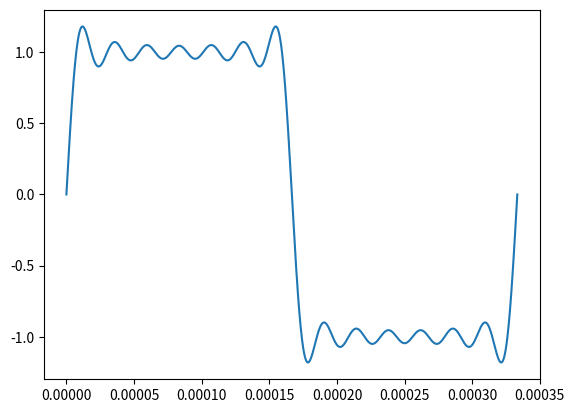

Write Python code to recreate this figure.
import matplotlib.pyplot as plt
import numpy as np
import math

# Frecuencia central de la cuadrada
fc = 3e3
T = 1/fc

# Frecuencia de nuestro oscilador
fs = 100e3

t = np.linspace(0, 1*T, 1000)
x= np.zeros(len(t))

# Numero maximo de harmonicos que pueden ser sampleados por la fs
Nmax = int((1/2)*(fs/(2*fc) + 1))


for i in range(1,Nmax):
    xi=[]
    for ti in t:
        xi.append(math.sin(2*(math.pi)*(2*i-1)*fc*ti)*4/math.pi/(2*i-1))
    for j in range(len(x)):
        x[j] = x[j] + xi[j]
plt.plot(t,x)

print("Number of harmonics that chan be sampled = " + str(Nmax))
# Frecuencia maxima de sampleo necesaria para samplear los Nmax armonicos
max_freq = (2*Nmax-1)*fc/1e3
print("Min sampling freq needed = " + str(max_freq) + "kHz")

plt.show()